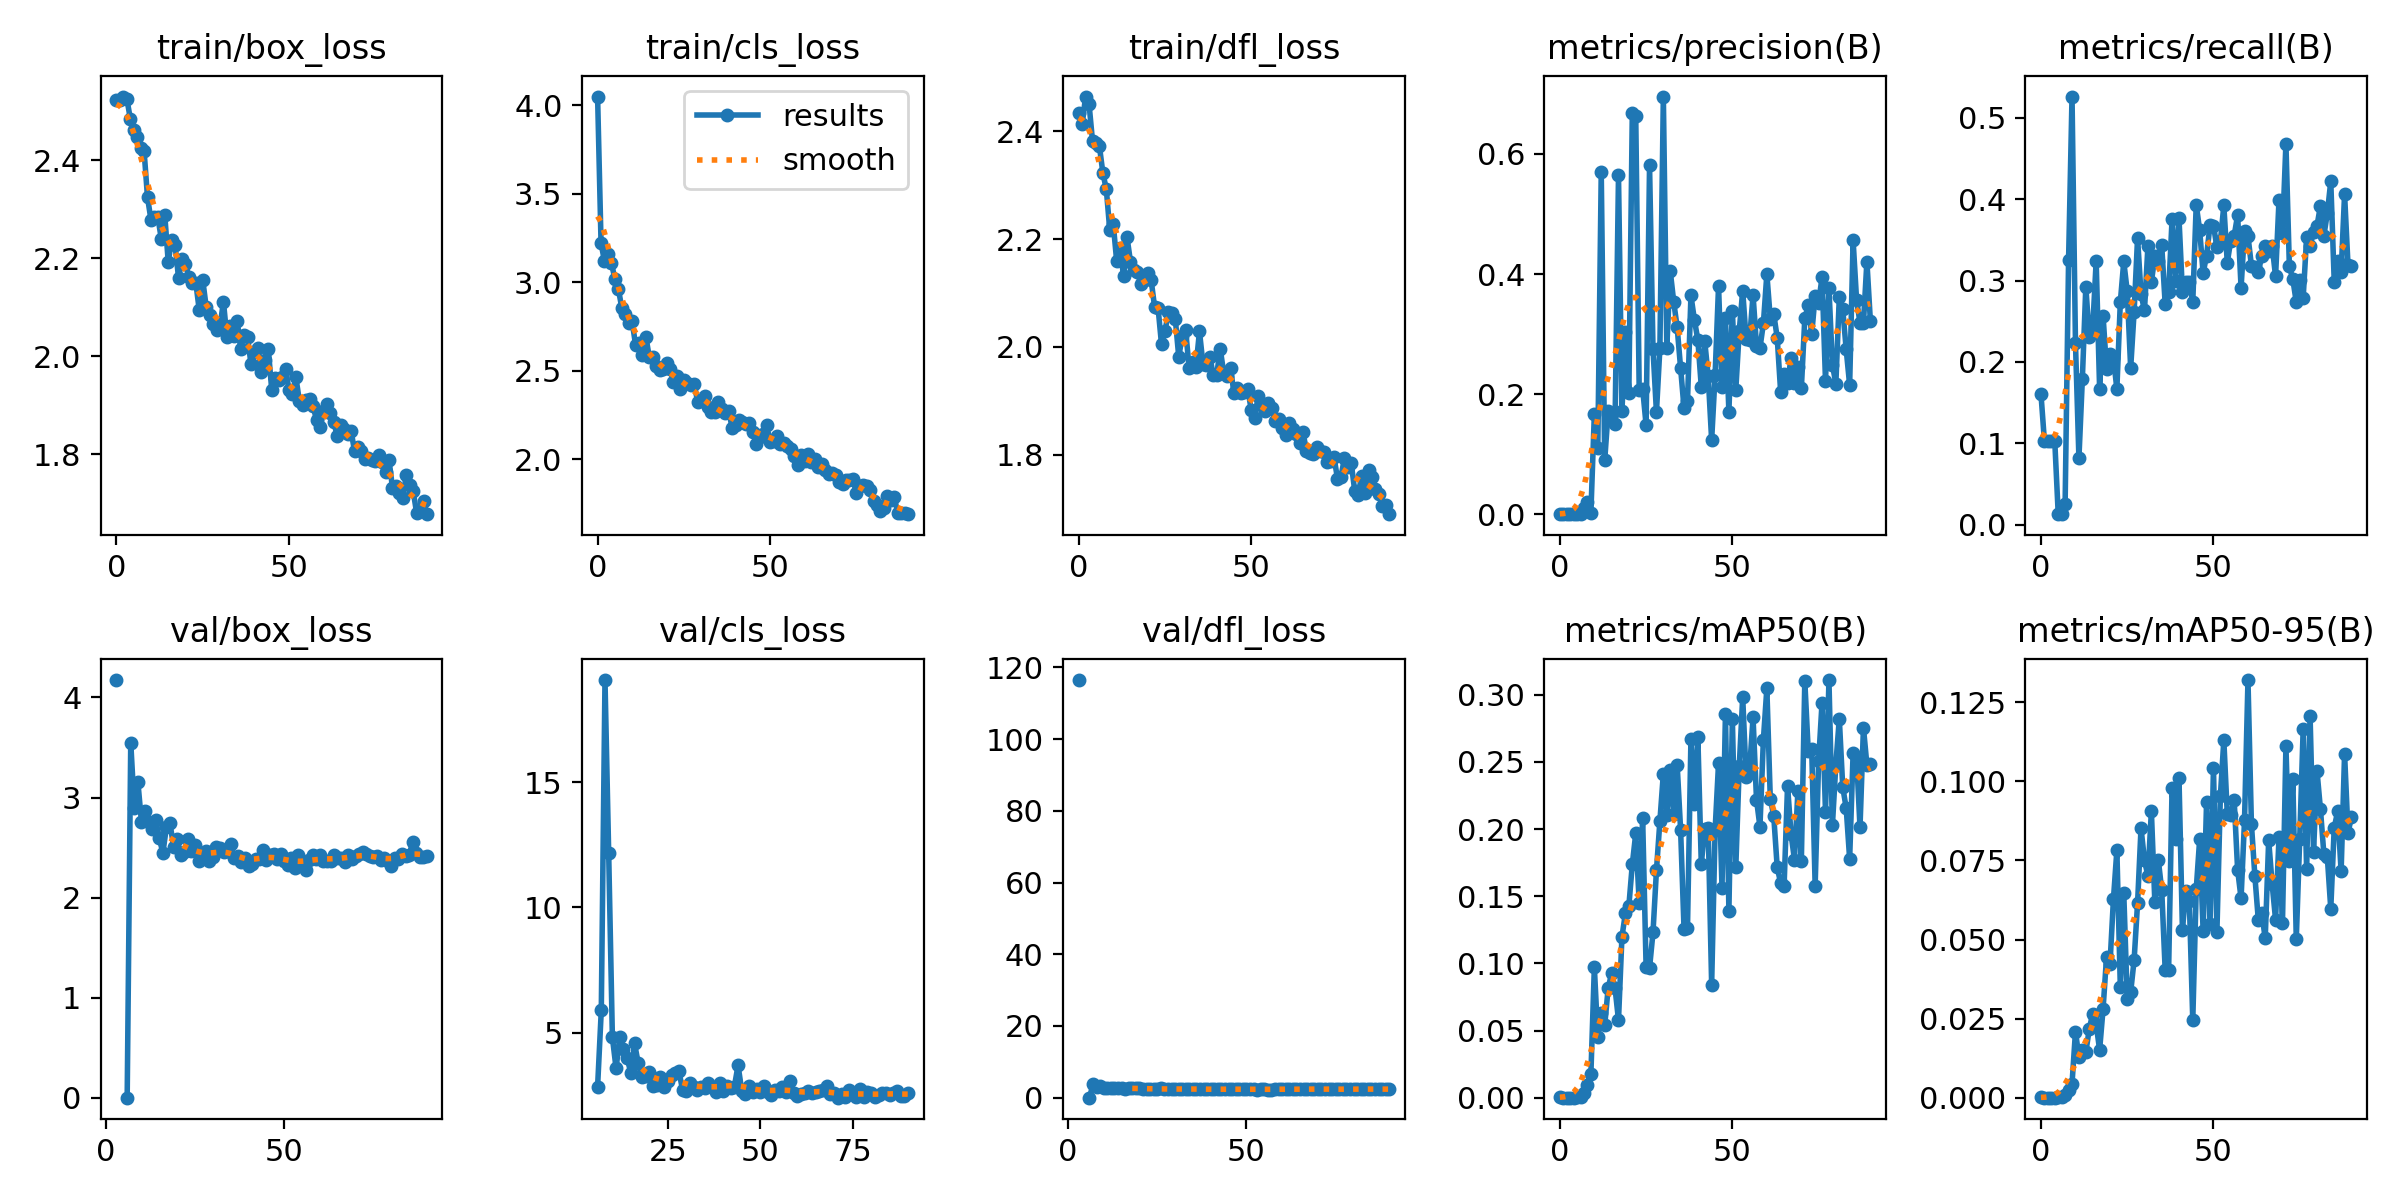

Data behind this chart, as committed beside it:
epoch, train/box_loss, train/cls_loss, train/dfl_loss, metrics/precision(B), metrics/recall(B), metrics/mAP50(B), metrics/mAP50-95(B), val/box_loss, val/cls_loss, val/dfl_loss, lr/pg0, lr/pg1, lr/pg2
0, 2.523, 4.049, 2.434, 0.00093, 0.1605, 0.0006, 0.00017, nan, nan, nan, 0.0004001, 0.0004001, 0.0004001
1, 2.524, 3.221, 2.414, 0.00032, 0.1026, 0.00015, 3e-05, nan, nan, nan, 0.0008128, 0.0008128, 0.0008128
2, 2.53, 3.118, 2.465, 0.00032, 0.1026, 0.00015, 3e-05, nan, nan, nan, 0.001221, 0.001221, 0.001221
3, 2.526, 3.156, 2.45, 0.00032, 0.1026, 0.00015, 3e-05, 4.174, inf, 116.5, 0.001626, 0.001626, 0.001626
4, 2.485, 3.109, 2.382, 0.00032, 0.1026, 0.00015, 3e-05, nan, nan, nan, 0.001634, 0.001634, 0.001634
5, 2.463, 3.019, 2.379, 0.001, 0.01282, 0.00051, 0.00014, nan, nan, nan, 0.001634, 0.001634, 0.001634
6, 2.448, 2.963, 2.373, 0.001, 0.01282, 0.00051, 0.00014, 0, 2.848, 0, 0.001626, 0.001626, 0.001626
7, 2.426, 2.856, 2.323, 0.01004, 0.02517, 0.00352, 0.00089, 3.549, 5.892, 3.689, 0.001618, 0.001618, 0.001618
8, 2.419, 2.821, 2.293, 0.02136, 0.3248, 0.0097, 0.00247, 2.898, 19.08, 2.99, 0.001609, 0.001609, 0.001609
9, 2.324, 2.77, 2.217, 0.00298, 0.5261, 0.01772, 0.00444, 3.155, 12.16, 3.308, 0.001601, 0.001601, 0.001601
10, 2.279, 2.778, 2.229, 0.1669, 0.2232, 0.0972, 0.02088, 2.758, 4.817, 2.82, 0.001593, 0.001593, 0.001593
11, 2.284, 2.646, 2.159, 0.11, 0.08167, 0.04501, 0.01294, 2.867, 3.574, 2.793, 0.001584, 0.001584, 0.001584
12, 2.284, 2.658, 2.183, 0.5701, 0.1795, 0.06343, 0.01499, 2.756, 4.829, 2.738, 0.001576, 0.001576, 0.001576
13, 2.24, 2.589, 2.131, 0.08966, 0.2925, 0.05392, 0.01434, 2.689, 4.354, 2.773, 0.001568, 0.001568, 0.001568
14, 2.288, 2.69, 2.204, 0.1714, 0.2303, 0.08155, 0.02174, 2.772, 3.984, 2.761, 0.00156, 0.00156, 0.00156
15, 2.193, 2.574, 2.158, 0.1677, 0.2419, 0.09263, 0.02661, 2.594, 3.382, 2.661, 0.001551, 0.001551, 0.001551
16, 2.237, 2.576, 2.144, 0.1504, 0.3238, 0.08164, 0.02319, 2.446, 4.568, 2.444, 0.001543, 0.001543, 0.001543
17, 2.226, 2.527, 2.14, 0.5641, 0.1667, 0.05782, 0.01511, 2.707, 3.772, 2.621, 0.001535, 0.001535, 0.001535
18, 2.159, 2.505, 2.118, 0.1723, 0.2567, 0.1198, 0.02807, 2.743, 3.229, 2.576, 0.001527, 0.001527, 0.001527
19, 2.199, 2.507, 2.131, 0.3028, 0.1914, 0.1373, 0.04434, 2.508, 3.284, 2.616, 0.001519, 0.001519, 0.001519
20, 2.188, 2.541, 2.138, 0.2017, 0.2099, 0.1427, 0.04217, 2.584, 3.426, 2.7, 0.00151, 0.00151, 0.00151
21, 2.162, 2.511, 2.124, 0.6675, 0.2051, 0.1737, 0.06267, 2.427, 2.856, 2.502, 0.001502, 0.001502, 0.001502
22, 2.15, 2.435, 2.074, 0.6625, 0.1667, 0.1967, 0.07821, 2.455, 2.893, 2.401, 0.001494, 0.001494, 0.001494
23, 2.15, 2.47, 2.073, 0.2068, 0.2735, 0.1451, 0.03503, 2.583, 3.246, 2.479, 0.001486, 0.001486, 0.001486
24, 2.094, 2.394, 2.005, 0.2092, 0.3234, 0.2081, 0.06465, 2.469, 2.85, 2.391, 0.001477, 0.001477, 0.001477
25, 2.156, 2.448, 2.03, 0.1489, 0.2868, 0.09754, 0.0313, 2.528, 3.052, 2.397, 0.001469, 0.001469, 0.001469
26, 2.101, 2.431, 2.064, 0.5807, 0.1923, 0.09668, 0.03336, 2.364, 3.299, 2.582, 0.001461, 0.001461, 0.001461
27, 2.085, 2.416, 2.063, 0.2752, 0.2616, 0.1231, 0.04354, 2.43, 3.408, 2.421, 0.001453, 0.001453, 0.001453
28, 2.066, 2.424, 2.052, 0.1703, 0.3522, 0.1693, 0.06151, 2.463, 3.466, 2.457, 0.001444, 0.001444, 0.001444
29, 2.053, 2.324, 1.981, 0.2765, 0.2833, 0.206, 0.08517, 2.368, 2.702, 2.339, 0.001436, 0.001436, 0.001436
30, 2.06, 2.331, 2.02, 0.6954, 0.2633, 0.2412, 0.07512, 2.405, 2.677, 2.342, 0.001428, 0.001428, 0.001428
31, 2.112, 2.359, 2.031, 0.2776, 0.3424, 0.2106, 0.07, 2.507, 2.999, 2.426, 0.001419, 0.001419, 0.001419
32, 2.039, 2.295, 1.961, 0.4049, 0.2981, 0.2442, 0.09059, 2.495, 2.816, 2.413, 0.001411, 0.001411, 0.001411
33, 2.062, 2.267, 1.971, 0.3542, 0.3295, 0.2109, 0.06195, 2.458, 2.708, 2.42, 0.001403, 0.001403, 0.001403
34, 2.042, 2.268, 1.964, 0.3114, 0.3238, 0.2479, 0.07524, 2.47, 2.847, 2.44, 0.001395, 0.001395, 0.001395
35, 2.072, 2.32, 2.029, 0.2438, 0.3433, 0.1996, 0.06566, 2.535, 2.811, 2.515, 0.001386, 0.001386, 0.001386
36, 2.015, 2.283, 1.969, 0.1765, 0.271, 0.1255, 0.04038, 2.391, 3.005, 2.379, 0.001378, 0.001378, 0.001378
37, 2.044, 2.258, 1.967, 0.1881, 0.2854, 0.1266, 0.04036, 2.419, 2.838, 2.394, 0.00137, 0.00137, 0.00137
38, 2.038, 2.273, 1.982, 0.3645, 0.3756, 0.2674, 0.09796, 2.359, 2.65, 2.338, 0.001362, 0.001362, 0.001362
39, 1.984, 2.175, 1.948, 0.3237, 0.2997, 0.2186, 0.08176, 2.393, 3.01, 2.32, 0.001353, 0.001353, 0.001353
40, 2.009, 2.19, 1.948, 0.2905, 0.3769, 0.2683, 0.1012, 2.32, 2.667, 2.335, 0.001345, 0.001345, 0.001345
41, 2.016, 2.219, 1.997, 0.2122, 0.2863, 0.174, 0.05314, 2.34, 2.86, 2.446, 0.001337, 0.001337, 0.001337
42, 1.968, 2.208, 1.953, 0.288, 0.2982, 0.2004, 0.06523, 2.386, 2.793, 2.324, 0.001329, 0.001329, 0.001329
43, 1.993, 2.198, 1.947, 0.2299, 0.2987, 0.2004, 0.0622, 2.382, 2.848, 2.355, 0.00132, 0.00132, 0.00132
44, 2.015, 2.201, 1.96, 0.1235, 0.2735, 0.08425, 0.02444, 2.471, 3.694, 2.376, 0.001312, 0.001312, 0.001312
45, 1.932, 2.154, 1.915, 0.2318, 0.3932, 0.1992, 0.06581, 2.373, 2.679, 2.285, 0.001304, 0.001304, 0.001304
46, 1.955, 2.084, 1.923, 0.38, 0.3618, 0.2489, 0.08174, 2.421, 2.565, 2.407, 0.001296, 0.001296, 0.001296
47, 1.952, 2.126, 1.915, 0.2127, 0.3092, 0.1565, 0.05284, 2.431, 2.852, 2.384, 0.001287, 0.001287, 0.001287
48, 1.957, 2.14, 1.916, 0.3266, 0.3305, 0.2858, 0.09352, 2.386, 2.623, 2.381, 0.001279, 0.001279, 0.001279
49, 1.974, 2.19, 1.922, 0.1706, 0.368, 0.139, 0.05481, 2.436, 2.736, 2.396, 0.001271, 0.001271, 0.001271
50, 1.931, 2.099, 1.883, 0.3391, 0.3675, 0.282, 0.1043, 2.363, 2.64, 2.31, 0.001263, 0.001263, 0.001263
51, 1.923, 2.102, 1.869, 0.2074, 0.3409, 0.1715, 0.05245, 2.326, 2.865, 2.285, 0.001254, 0.001254, 0.001254
52, 1.958, 2.13, 1.908, 0.3055, 0.3481, 0.2467, 0.09531, 2.399, 2.627, 2.424, 0.001246, 0.001246, 0.001246
53, 1.909, 2.084, 1.892, 0.3723, 0.3922, 0.2981, 0.113, 2.292, 2.493, 2.259, 0.001238, 0.001238, 0.001238
54, 1.901, 2.088, 1.88, 0.2913, 0.3219, 0.2389, 0.08975, 2.424, 2.714, 2.434, 0.00123, 0.00123, 0.00123
55, 1.911, 2.073, 1.897, 0.2909, 0.349, 0.2445, 0.08939, 2.359, 2.668, 2.303, 0.001221, 0.001221, 0.001221
56, 1.912, 2.059, 1.886, 0.3655, 0.355, 0.2831, 0.0941, 2.271, 2.825, 2.25, 0.001213, 0.001213, 0.001213
57, 1.899, 2.018, 1.862, 0.2805, 0.3803, 0.222, 0.07206, 2.376, 2.647, 2.278, 0.001205, 0.001205, 0.001205
58, 1.869, 1.965, 1.867, 0.2767, 0.2911, 0.2018, 0.063, 2.423, 3.07, 2.439, 0.001197, 0.001197, 0.001197
59, 1.856, 2.022, 1.85, 0.318, 0.3614, 0.2666, 0.08763, 2.384, 2.588, 2.445, 0.001188, 0.001188, 0.001188
... 31 more rows
